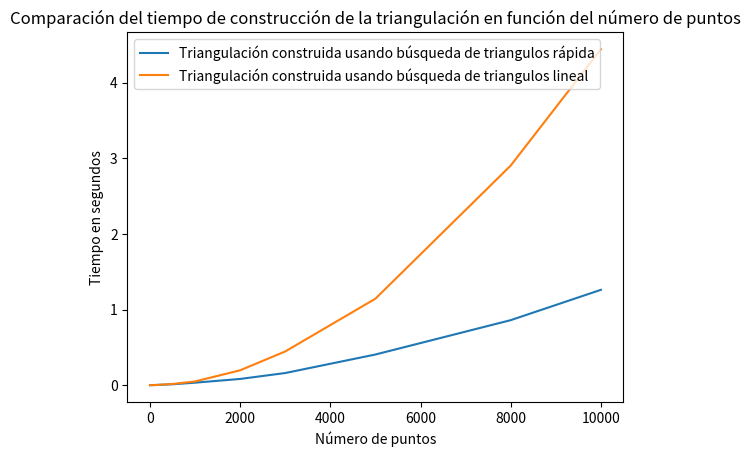

Source code (Python):
import matplotlib.pyplot as plt

numP = [1,100 ,500 ,1000 ,2000 ,3000 ,5000 ,8000 ,10000 ]
logs = [1.6e-05,0.002293 ,0.012013 ,0.033168 ,0.082571 ,0.160688 ,0.405567 ,0.85955 ,1.26048 ]
lins = [5e-06,0.001113 ,0.015911 ,0.049522 ,0.196768 ,0.445888 ,1.14325 ,2.90304 ,4.44141 ]

if __name__ == '__main__':
    plt.plot(numP,logs,label="Triangulación construida usando búsqueda de triangulos rápida")
    plt.plot(numP,lins,label="Triangulación construida usando búsqueda de triangulos lineal")
    plt.legend()
    plt.xlabel("Número de puntos")
    plt.ylabel("Tiempo en segundos")
    plt.title("Comparación del tiempo de construcción de la triangulación en función del número de puntos")
    plt.show()